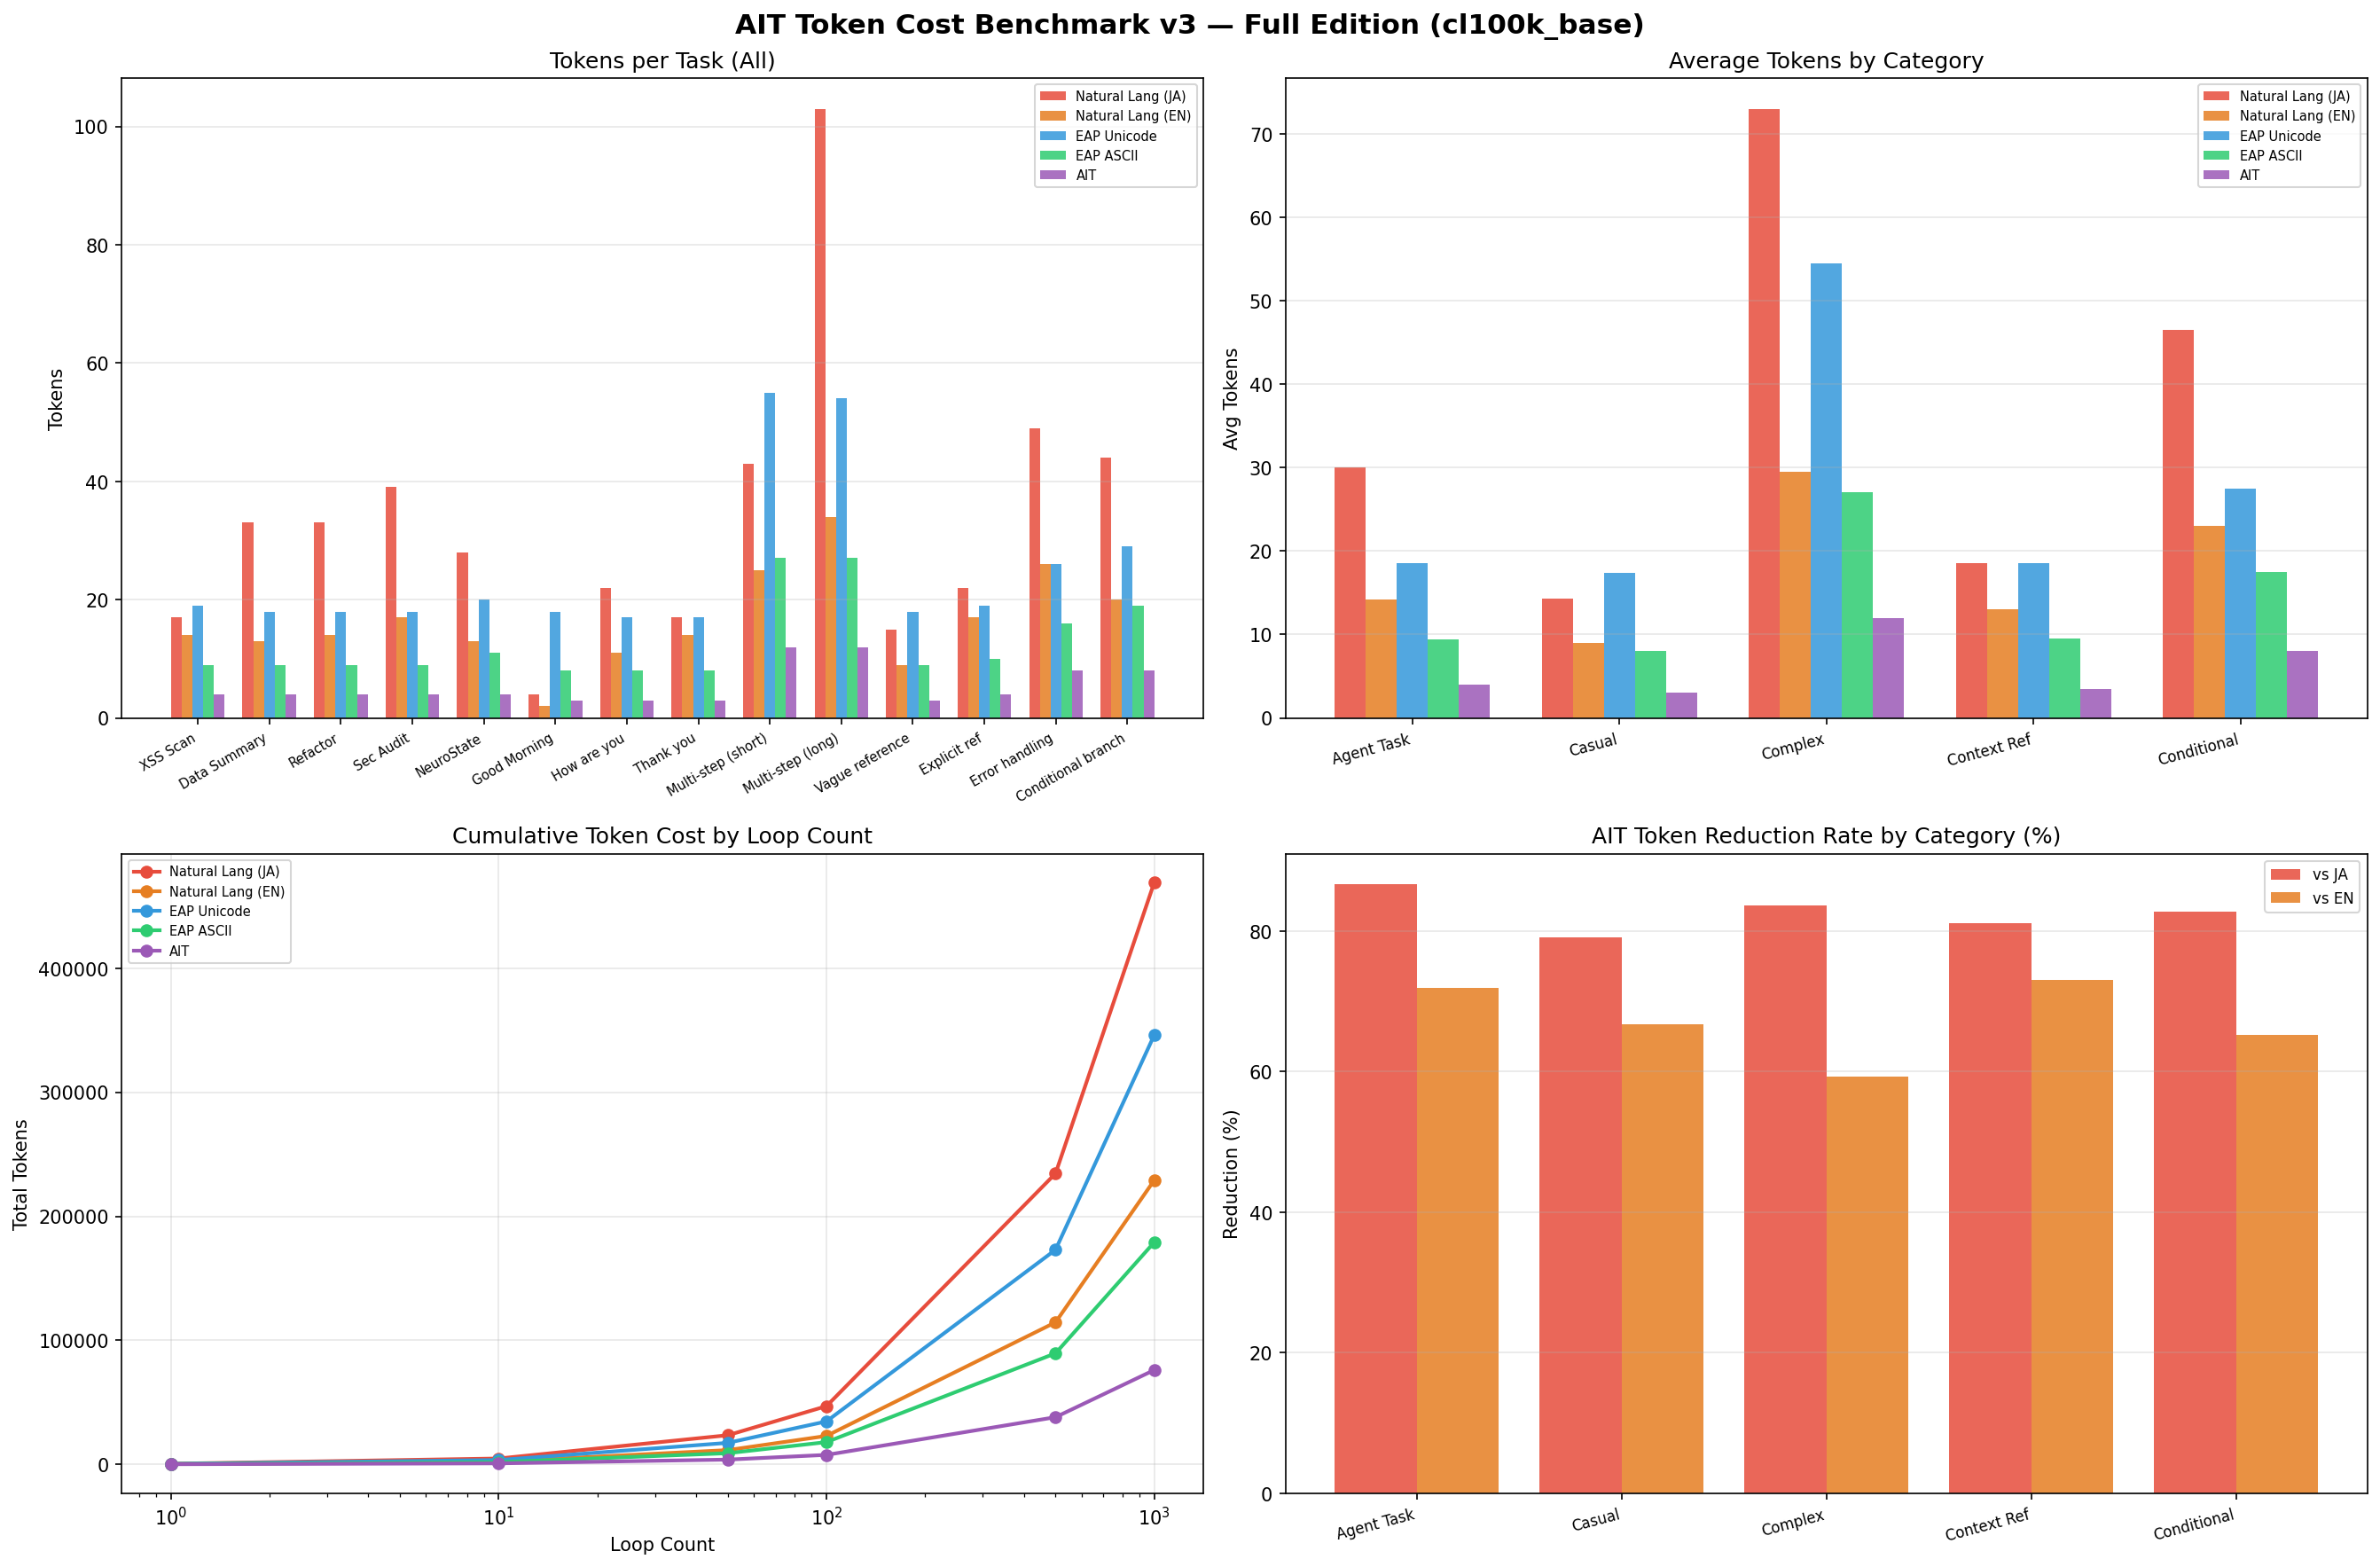

Source code (Python):
# AIT Token Cost Benchmark v3 - Full Edition
# Compares token cost across: Natural Lang (JA/EN), EAP Unicode, EAP ASCII, AIT
#
# Usage:
#   pip install tiktoken pandas matplotlib numpy
#   python ait_benchmark_v3.py

import tiktoken
import pandas as pd
import matplotlib.pyplot as plt
import numpy as np

enc = tiktoken.get_encoding('cl100k_base')


def count_tokens(text):
    return len(enc.encode(text))


# ===== Task Definitions =====
tasks = [
    # --- Core Agent Tasks ---
    {
        'name': 'XSS Scan',
        'category': 'Agent Task',
        'natural_ja': '過去ログ4番のXSSを超ガチで見て',
        'natural_en': 'Please thoroughly inspect context 4 for XSS vulnerabilities at the highest priority.',
        'eap_unicode': '◤SEC::XSS ➔ 📦[#ctx4] ⚡9',
        'eap_ascii':   '>SEC:XSS #ctx4 !9',
        'ait':         's4x9',
    },
    {
        'name': 'Data Summary',
        'category': 'Agent Task',
        'natural_ja': 'コンテキスト2のデータを要約してください。優先度は中程度でお願いします。',
        'natural_en': 'Please summarize the data in context 2. Priority is medium.',
        'eap_unicode': '◤DAT::SUM ➔ 📦[#ctx2] ⚡5',
        'eap_ascii':   '>DAT:SUM #ctx2 !5',
        'ait':         'd2m5',
    },
    {
        'name': 'Refactor',
        'category': 'Agent Task',
        'natural_ja': 'コンテキスト7のコードをリファクタリングして修正してください。緊急度高めで。',
        'natural_en': 'Please refactor and fix the code in context 7 with high urgency.',
        'eap_unicode': '◤REF::FIX ➔ 📦[#ctx7] ⚡8',
        'eap_ascii':   '>REF:FIX #ctx7 !8',
        'ait':         'r7f8',
    },
    {
        'name': 'Sec Audit',
        'category': 'Agent Task',
        'natural_ja': 'コンテキスト1全体のセキュリティ監査を実施してください。最優先でお願いします。',
        'natural_en': 'Please conduct a full security audit of context 1. This is the highest priority.',
        'eap_unicode': '◤SEC::AUD ➔ 📦[#ctx1] ⚡9',
        'eap_ascii':   '>SEC:AUD #ctx1 !9',
        'ait':         's1a9',
    },
    {
        'name': 'NeuroState',
        'category': 'Agent Task',
        'natural_ja': 'コンテキスト3のNeuroStateパラメータを更新してバリデーションしてください。',
        'natural_en': 'Please update and validate the NeuroState parameters in context 3.',
        'eap_unicode': '◤NEU::UPD ➔ 📦[#ctx3] ⚡6',
        'eap_ascii':   '>NEU:UPD #ctx3 !6',
        'ait':         'n3u6',
    },

    # --- Casual ---
    {
        'name': 'Good Morning',
        'category': 'Casual',
        'natural_ja': 'おはよう',
        'natural_en': 'Good morning',
        'eap_unicode': '▰SYS::HLO ➔ 📦[#usr] ⚡1',
        'eap_ascii':   '=SYS:HLO #usr !1',
        'ait':         'yuh1',
    },
    {
        'name': 'How are you',
        'category': 'Casual',
        'natural_ja': '最近調子どう？なんか変わったことあった？',
        'natural_en': 'How are you doing lately? Anything new going on?',
        'eap_unicode': '▰SYS::CHK ➔ 📦[#usr] ⚡2',
        'eap_ascii':   '=SYS:CHK #usr !2',
        'ait':         'yuc2',
    },
    {
        'name': 'Thank you',
        'category': 'Casual',
        'natural_ja': 'ありがとう、助かったよ！またよろしくね。',
        'natural_en': 'Thank you, that was really helpful! Talk to you again soon.',
        'eap_unicode': '▰SYS::ACK ➔ 📦[#usr] ⚡1',
        'eap_ascii':   '=SYS:ACK #usr !1',
        'ait':         'yua1',
    },

    # --- Complex Multi-step ---
    {
        'name': 'Multi-step (short)',
        'category': 'Complex',
        'natural_ja': 'ログ5番を見て、XSSとSQLiを両方チェックして、問題あれば修正案も出して。優先度最高で。',
        'natural_en': 'Review log 5, check for both XSS and SQLi, and if issues are found, suggest fixes. Highest priority.',
        'eap_unicode': '◤SEC::XSS ➔ 📦[#ctx5] ⚡9 ◤SEC::SQL ➔ 📦[#ctx5] ⚡9 ◤REF::FIX ➔ 📦[#ctx5] ⚡9',
        'eap_ascii':   '>SEC:XSS #ctx5 !9 >SEC:SQL #ctx5 !9 >REF:FIX #ctx5 !9',
        'ait':         's5x9 s5q9 r5f9',
    },
    {
        'name': 'Multi-step (long)',
        'category': 'Complex',
        'natural_ja': 'コンテキスト6のコードについて、まずセキュリティ上の問題点を全部洗い出してください。次にパフォーマンスの問題も確認して、最後にリファクタリング案を優先度順に整理してまとめてください。緊急度は高めでお願いします。',
        'natural_en': 'For the code in context 6, first identify all security issues, then check for performance problems, and finally organize refactoring suggestions by priority. Urgency is high.',
        'eap_unicode': '◤SEC::AUD ➔ 📦[#ctx6] ⚡8 ◤DAT::VAL ➔ 📦[#ctx6] ⚡7 ◤REF::FIX ➔ 📦[#ctx6] ⚡8',
        'eap_ascii':   '>SEC:AUD #ctx6 !8 >DAT:VAL #ctx6 !7 >REF:FIX #ctx6 !8',
        'ait':         's6a8 d6v7 r6f8',
    },

    # --- Context Reference ---
    {
        'name': 'Vague reference',
        'category': 'Context Ref',
        'natural_ja': 'さっき言ってたやつ、もう一回やって',
        'natural_en': 'Please do that thing you mentioned earlier again.',
        'eap_unicode': '◤SYS::RPT ➔ 📦[#prev] ⚡5',
        'eap_ascii':   '>SYS:RPT #prev !5',
        'ait':         'yp r5',
    },
    {
        'name': 'Explicit ref',
        'category': 'Context Ref',
        'natural_ja': '3つ前のログで検出されたXSSの件、修正してください。',
        'natural_en': 'Please fix the XSS issue that was detected in the log from 3 steps ago.',
        'eap_unicode': '◤SEC::FIX ➔ 📦[#ctx-3] ⚡7',
        'eap_ascii':   '>SEC:FIX #ctx-3 !7',
        'ait':         'sNf7',
    },

    # --- Conditional / Error Handling ---
    {
        'name': 'Error handling',
        'category': 'Conditional',
        'natural_ja': 'コンテキスト8を処理して、もしエラーが出たらログに記録してもう一回試みてください。それでもダメなら私に報告して。',
        'natural_en': 'Process context 8. If an error occurs, log it and retry once. If it still fails, report back to me.',
        'eap_unicode': '◤DAT::RUN ➔ 📦[#ctx8] ⚡6 ⁝ on_err=retry,report',
        'eap_ascii':   '>DAT:RUN #ctx8 !6 | on_err=retry,report',
        'ait':         'd8r6|e=rr',
    },
    {
        'name': 'Conditional branch',
        'category': 'Conditional',
        'natural_ja': 'ログ9番を確認して、脆弱性があればすぐ修正、なければ次のタスクに進んでいいよ。',
        'natural_en': 'Check log 9. If vulnerable, fix immediately. If clean, proceed to the next task.',
        'eap_unicode': '◤SEC::CHK ➔ 📦[#ctx9] ⚡7 ⁝ if_vul=fix,else=next',
        'eap_ascii':   '>SEC:CHK #ctx9 !7 | if_vul=fix,else=next',
        'ait':         's9c7|v=fn',
    },
]

formats = ['natural_ja', 'natural_en', 'eap_unicode', 'eap_ascii', 'ait']
labels = {
    'natural_ja':  'Natural Lang (JA)',
    'natural_en':  'Natural Lang (EN)',
    'eap_unicode': 'EAP Unicode',
    'eap_ascii':   'EAP ASCII',
    'ait':         'AIT',
}
colors = ['#e74c3c', '#e67e22', '#3498db', '#2ecc71', '#9b59b6']
categories = ['Agent Task', 'Casual', 'Complex', 'Context Ref', 'Conditional']

# ===== Measure =====
print('=== Token counts per task ===')
results = []
for task in tasks:
    row = {'Task': task['name'], 'Category': task['category']}
    for fmt in formats:
        row[labels[fmt]] = count_tokens(task[fmt])
    results.append(row)
    print(
        f"  [{task['category']:12s}] {task['name']:20s} | "
        f"JA={row[labels['natural_ja']]:3d}  EN={row[labels['natural_en']]:3d}  "
        f"EAP-U={row[labels['eap_unicode']]:3d}  EAP-A={row[labels['eap_ascii']]:3d}  "
        f"AIT={row[labels['ait']]:3d}"
    )

df = pd.DataFrame(results).set_index('Task')
token_cols = [labels[f] for f in formats]
df_tokens = df[token_cols]

# ===== Category averages =====
print('\n=== Average tokens by category ===')
df['Category'] = [t['category'] for t in tasks]
for cat in categories:
    sub = df[df['Category'] == cat][token_cols]
    if len(sub) == 0:
        continue
    print(f'\n  [{cat}]')
    for fmt in formats:
        print(f'    {labels[fmt]:18s}: avg {sub[labels[fmt]].mean():.1f}')

# ===== Loop cost projection =====
totals = {fmt: df_tokens[labels[fmt]].sum() for fmt in formats}
loop_counts = [1, 10, 50, 100, 500, 1000]

print('\n=== AIT reduction vs Natural Lang (JA) - all tasks ===')
for n in loop_counts:
    ja  = totals['natural_ja'] * n
    ait = totals['ait'] * n
    r   = (1 - ait / ja) * 100
    print(f'  loop={n:5d}: JA={ja:7d}  AIT={ait:5d}  reduction={r:.1f}%')

# ===== Plots =====
fig = plt.figure(figsize=(18, 12))
fig.suptitle('AIT Token Cost Benchmark v3 — Full Edition (cl100k_base)', fontsize=15, fontweight='bold')

# Plot 1: per-task token counts
ax1 = fig.add_subplot(2, 2, 1)
x = np.arange(len(tasks))
width = 0.15
for i, (fmt, color) in enumerate(zip(formats, colors)):
    vals = [count_tokens(t[fmt]) for t in tasks]
    ax1.bar(x + (i - 2) * width, vals, width, label=labels[fmt], color=color, alpha=0.85)
ax1.set_title('Tokens per Task (All)')
ax1.set_ylabel('Tokens')
ax1.set_xticks(x)
ax1.set_xticklabels([t['name'] for t in tasks], rotation=30, ha='right', fontsize=7)
ax1.legend(fontsize=7)
ax1.grid(axis='y', alpha=0.3)

# Plot 2: category averages
ax2 = fig.add_subplot(2, 2, 2)
cat_avgs = {fmt: [] for fmt in formats}
for cat in categories:
    sub = df[df['Category'] == cat][token_cols]
    for fmt in formats:
        cat_avgs[fmt].append(sub[labels[fmt]].mean() if len(sub) > 0 else 0)
x2 = np.arange(len(categories))
for i, (fmt, color) in enumerate(zip(formats, colors)):
    ax2.bar(x2 + (i - 2) * width, cat_avgs[fmt], width, label=labels[fmt], color=color, alpha=0.85)
ax2.set_title('Average Tokens by Category')
ax2.set_ylabel('Avg Tokens')
ax2.set_xticks(x2)
ax2.set_xticklabels(categories, rotation=15, ha='right', fontsize=8)
ax2.legend(fontsize=7)
ax2.grid(axis='y', alpha=0.3)

# Plot 3: cumulative loop cost
ax3 = fig.add_subplot(2, 2, 3)
for fmt, color in zip(formats, colors):
    vals = [totals[fmt] * n for n in loop_counts]
    ax3.plot(loop_counts, vals, marker='o', label=labels[fmt], color=color, linewidth=2)
ax3.set_title('Cumulative Token Cost by Loop Count')
ax3.set_xlabel('Loop Count')
ax3.set_ylabel('Total Tokens')
ax3.legend(fontsize=7)
ax3.grid(alpha=0.3)
ax3.set_xscale('log')

# Plot 4: AIT reduction % by category
ax4 = fig.add_subplot(2, 2, 4)
reductions_vs_ja = []
reductions_vs_en = []
for cat in categories:
    sub = df[df['Category'] == cat][token_cols]
    if len(sub) == 0:
        reductions_vs_ja.append(0)
        reductions_vs_en.append(0)
        continue
    ja_avg  = sub[labels['natural_ja']].mean()
    en_avg  = sub[labels['natural_en']].mean()
    ait_avg = sub[labels['ait']].mean()
    reductions_vs_ja.append((1 - ait_avg / ja_avg) * 100 if ja_avg > 0 else 0)
    reductions_vs_en.append((1 - ait_avg / en_avg) * 100 if en_avg > 0 else 0)
x4 = np.arange(len(categories))
ax4.bar(x4 - 0.2, reductions_vs_ja, 0.4, label='vs JA', color='#e74c3c', alpha=0.85)
ax4.bar(x4 + 0.2, reductions_vs_en, 0.4, label='vs EN', color='#e67e22', alpha=0.85)
ax4.set_title('AIT Token Reduction Rate by Category (%)')
ax4.set_ylabel('Reduction (%)')
ax4.set_xticks(x4)
ax4.set_xticklabels(categories, rotation=15, ha='right', fontsize=8)
ax4.legend(fontsize=8)
ax4.grid(axis='y', alpha=0.3)
ax4.axhline(y=0, color='black', linewidth=0.5)

plt.tight_layout()
plt.savefig('ait_benchmark_v3.png', dpi=150, bbox_inches='tight')
print('\nSaved: ait_benchmark_v3.png')

# ===== Summary =====
ait_avg = df_tokens[labels['ait']].mean()
ja_avg  = df_tokens[labels['natural_ja']].mean()
en_avg  = df_tokens[labels['natural_en']].mean()
print('\n=== Overall Summary ===')
for fmt in formats:
    print(f'  {labels[fmt]:18s}: avg {df_tokens[labels[fmt]].mean():.1f} tokens/task')
print(f'\nAIT reduction (all tasks): vs JA {(1 - ait_avg / ja_avg) * 100:.1f}%  vs EN {(1 - ait_avg / en_avg) * 100:.1f}%')
print(f'loop x1000: JA {totals["natural_ja"] * 1000:,} -> AIT {totals["ait"] * 1000:,} tokens')
print(f'saved: {(totals["natural_ja"] - totals["ait"]) * 1000:,} tokens')
